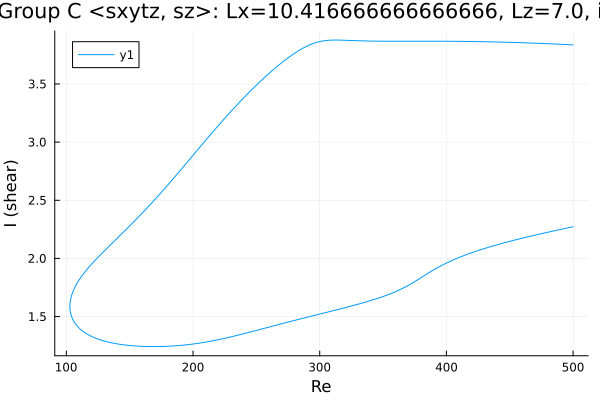

The file beside this chart, header and first rows:
Re, shear
500.0, 3.836
499.9, 3.836
498.5, 3.837
497.1, 3.837
495.6, 3.838
494.2, 3.839
492.8, 3.84
491.4, 3.84
490, 3.841
488.6, 3.842
487.2, 3.843
485.7, 3.843
484.3, 3.844
482.9, 3.845
481.9, 3.845
480.5, 3.846
479, 3.846
477.6, 3.847
476.2, 3.848
474.8, 3.848
473.4, 3.849
472, 3.85
470.6, 3.85
469.1, 3.851
467.7, 3.851
466.3, 3.852
464.9, 3.853
464.3, 3.853
462.9, 3.853
461.5, 3.854
460, 3.854
458.6, 3.855
457.2, 3.855
455.8, 3.856
454.4, 3.856
453, 3.857
451.6, 3.857
451.2, 3.857
449.8, 3.858
448.4, 3.858
447, 3.859
445.5, 3.859
444.1, 3.86
442.7, 3.86
441.3, 3.86
439.9, 3.861
438.5, 3.861
437.1, 3.862
435.6, 3.862
434.2, 3.862
432.8, 3.863
431.4, 3.863
430, 3.863
428.6, 3.863
427.2, 3.864
425.7, 3.864
424.3, 3.864
422.9, 3.864
421.5, 3.865
420.1, 3.865
... 573 more rows
